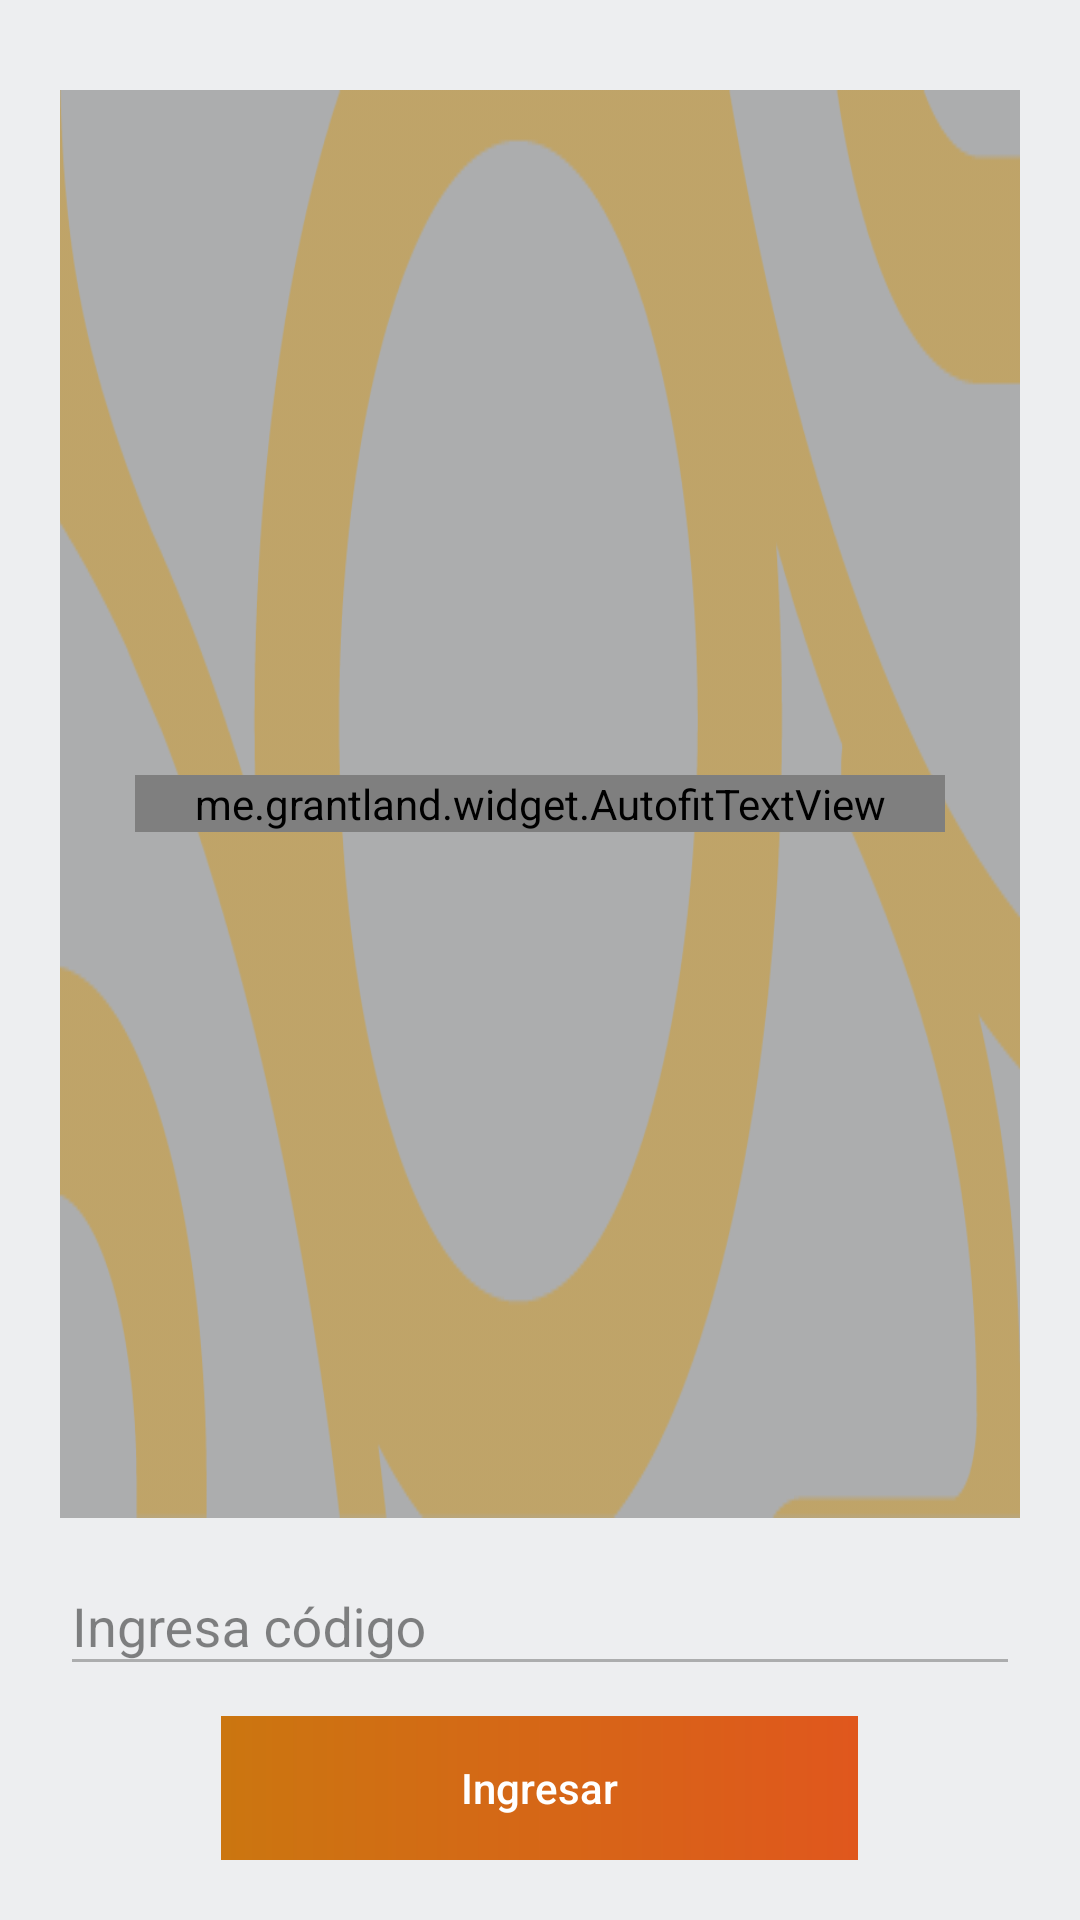

This screen was rendered from an Android layout file. Write that file and the resources it references.
<!-- AndroidManifest.xml: application theme AppTheme -->
<!-- res/layout/dialog_is_driver_doco.xml -->
<?xml version="1.0" encoding="utf-8"?>
<LinearLayout xmlns:android="http://schemas.android.com/apk/res/android"
    android:layout_width="match_parent"
    android:layout_height="wrap_content"
    xmlns:app="http://schemas.android.com/apk/res-auto"
    xmlns:autofit="http://schemas.android.com/tools"
    android:background="@color/colorGray"
    android:orientation="vertical"
    android:padding="20dp"
    android:gravity="center">

    <LinearLayout
        android:layout_width="wrap_content"
        android:layout_height="@dimen/height_dialog"
        android:layout_weight="1"
        android:layout_marginTop="10dp"
        android:background="@color/colorBlackAlpha">

        <LinearLayout
            android:layout_width="wrap_content"
            android:layout_height="match_parent"
            android:background="@drawable/fondo_emergente"
            android:orientation="vertical"
            android:gravity="center"
            android:padding="25dp">

           

            <me.grantland.widget.AutofitTextView
                android:layout_width="match_parent"
                android:layout_height="wrap_content"
                android:maxLines="3"
                android:text="@string/docos_is_driver_question"
                android:textSize="26sp"
                autofit:minTextSize="22sp"
                />

        </LinearLayout>
    </LinearLayout>

    <android.support.design.widget.TextInputLayout
        android:layout_width="match_parent"
        android:layout_height="wrap_content"
        android:textColorHint="@color/colorBlackAlphaHint"
        app:hintTextAppearance="@style/FloatingLabelBlack"
        android:layout_weight="0">

        <EditText
            android:id="@+id/edt_insert_driver_code"
            android:layout_width="match_parent"
            android:layout_height="wrap_content"
            android:hint="@string/insert_driver_code"
            android:inputType="textEmailAddress"
            android:textColor="@color/colorBlack"
            android:theme="@style/EditTextBlack" />
    </android.support.design.widget.TextInputLayout>

    <LinearLayout
        android:layout_width="match_parent"
        android:layout_height="wrap_content"
        android:layout_marginTop="10dp"
        android:layout_weight="0"
        android:gravity="center">

        <LinearLayout
            android:layout_width="wrap_content"
            android:layout_height="wrap_content"
            style="@style/Button.Orange">
            <Button
                android:id="@+id/btn_enter_driver_code"
                style="@style/SelectableItemBackgroundButton"
                android:text="@string/enter" />
        </LinearLayout>
    </LinearLayout>
</LinearLayout>
<!-- resources referenced by this layout -->
<resources>
  <color name="colorBlack">#000000</color>
  <color name="colorBlackAlpha">#46000000</color>
  <color name="colorBlackAlphaHint">#78000000</color>
  <color name="colorGray">#EDEEF0</color>
  <dimen name="height_dialog">140dp</dimen>
  <!-- drawable fondo_emergente: png bitmap (drawable, 15535 bytes) -->
  <string name="docos_is_driver_question">Ingresa el código que te  acredita como conductor DOCO.</string>
  <string name="enter">Ingresar</string>
  <string name="insert_driver_code">Ingresa código</string>
  <style name="Button.Orange" parent="Button">
          <item name="android:background">@drawable/gradient_principal</item>
          <item name="android:shadowColor">@color/colorBlackAlpha</item>
          <item name="android:shadowDy">2</item>
      </style>
  <style name="EditTextBlack" parent="Theme.AppCompat.Light">
          <item name="colorControlNormal">@color/colorBlackAlpha</item>
          <item name="colorControlActivated">@color/colorBlackAlpha2</item>
          <item name="android:textColorHighlight">@color/colorBlackAlpha</item>
      </style>
  <style name="FloatingLabelBlack" parent="@android:style/TextAppearance">
          <item name="android:textColor">@color/colorBlackAlpha</item>
          
      </style>
  <style name="SelectableItemBackgroundButton" parent="Button">
          <item name="android:textColor">@color/colorWhite</item>
          <item name="android:theme">@style/SelectableItemTheme</item>
          <item name="android:background">?attr/selectableItemBackgroundBorderless</item>
          <item name="android:paddingLeft">80dp</item>
          <item name="android:paddingRight">80dp</item>
      </style>
  <style name="AppTheme" parent="Theme.AppCompat.Light.DarkActionBar">
          
          <item name="colorPrimary">@color/colorPrimary</item>
          <item name="colorPrimaryDark">@color/colorPrimaryDark</item>
          <item name="colorAccent">@color/colorAccent</item>
      </style>
  <style name="Button" parent="Widget.AppCompat.Button.Borderless">
          <item name="android:layout_width">wrap_content</item>
          <item name="android:layout_height">wrap_content</item>
          <item name="android:layout_gravity">center</item>
          <item name="android:textAllCaps">false</item>
      </style>
  <!-- drawable gradient_principal (drawable) -->
  <?xml version="1.0" encoding="utf-8"?>
  <shape xmlns:android="http://schemas.android.com/apk/res/android">
      <gradient
          android:angle="0"
          android:startColor="@color/colorOrange"
          android:endColor="@color/colorOrangeDark"
          android:type="linear" />
  </shape>
  <color name="colorBlackAlpha2">#1e000000</color>
  <color name="colorWhite">#ffffff</color>
  <style name="SelectableItemTheme">
          <item name="colorControlHighlight">@color/colorBlackAlpha</item>
      </style>
  <color name="colorPrimary">#cb7610</color>
  <color name="colorPrimaryDark">#e0571d</color>
  <color name="colorAccent">#db9600</color>
  <color name="colorOrange">#cb7610</color>
  <color name="colorOrangeDark">#e0571d</color>
</resources>
